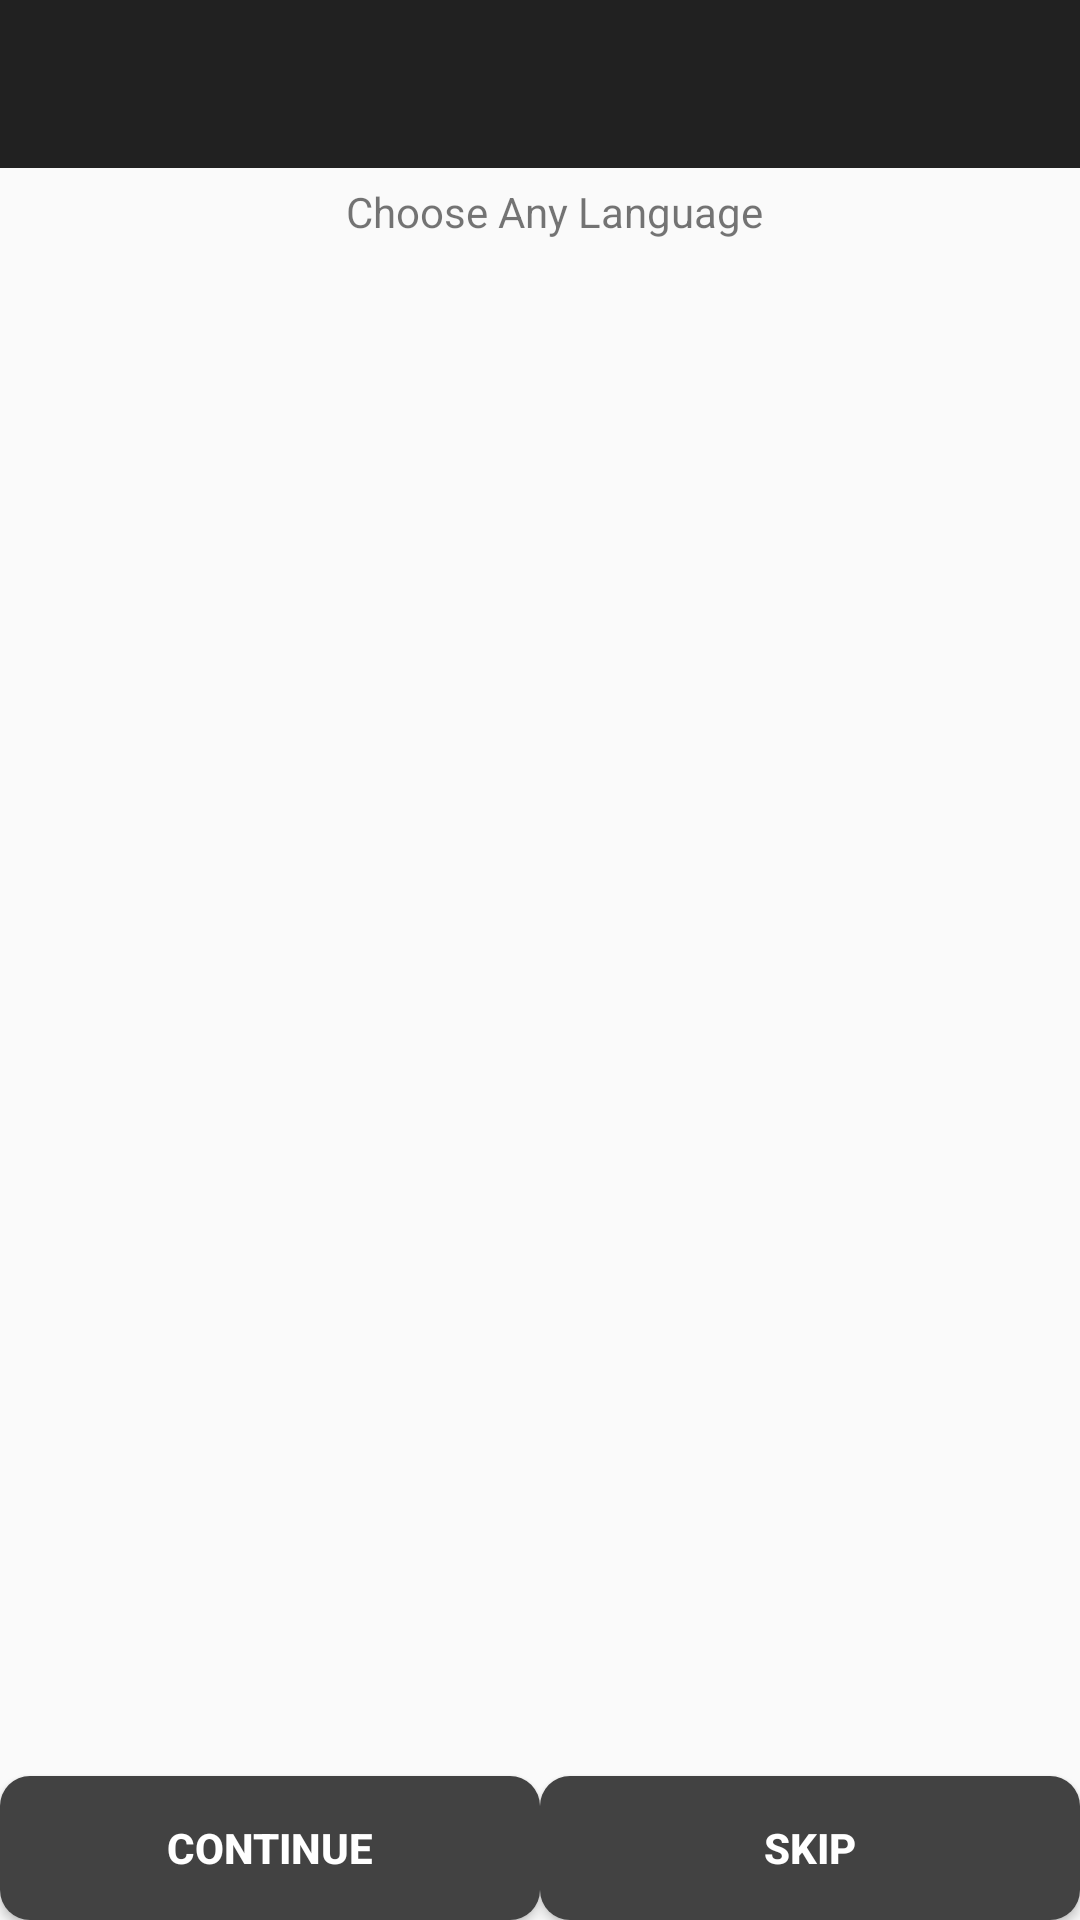

Reconstruct the res/layout file that produces this screen, plus the resources it refers to.
<!-- AndroidManifest.xml: application theme AppTheme -->
<!-- res/layout/activity_language.xml -->
<?xml version="1.0" encoding="utf-8"?>
<RelativeLayout xmlns:android="http://schemas.android.com/apk/res/android"
    xmlns:app="http://schemas.android.com/apk/res-auto"
    xmlns:tools="http://schemas.android.com/tools"
    android:id="@+id/activity_language"
    android:layout_width="match_parent"
    android:layout_height="wrap_content"
    tools:context="com.techmonkey.topyaps.Language">

    <android.support.design.widget.AppBarLayout
        android:layout_width="match_parent"
        android:layout_height="wrap_content"
        app:theme="@style/ThemeOverlay.AppCompat.Dark.ActionBar">

        <android.support.v7.widget.Toolbar
            android:id="@+id/language_toolBar"
            android:layout_width="match_parent"
            android:layout_height="?attr/actionBarSize">

            <ImageView
                android:layout_width="match_parent"
                android:layout_height="@dimen/app_logo_height"
                android:src="@drawable/app_logo" />

        </android.support.v7.widget.Toolbar>

    </android.support.design.widget.AppBarLayout>
    <LinearLayout
        android:layout_width="match_parent"
        android:layout_height="wrap_content"
        android:layout_marginLeft="5dp"
        android:layout_marginRight="5dp"
        android:layout_marginTop="56dp"
        android:orientation="vertical">
        <TextView
            android:layout_width="wrap_content"
            android:layout_height="wrap_content"
            android:layout_gravity="center"
            android:layout_marginTop="5dp"
            android:paddingLeft="10dp"
            android:text="@string/choose_language" />

        <android.support.v7.widget.RecyclerView
            android:id="@+id/language_recyclerView"
            android:layout_width="match_parent"
            android:layout_height="wrap_content"
            android:layout_marginTop="10dp"
            android:scrollbars="vertical">
        </android.support.v7.widget.RecyclerView>
    </LinearLayout>
    <LinearLayout
        android:layout_width="match_parent"
        android:layout_height="match_parent"
        android:orientation="horizontal"
        android:gravity="bottom">
        <Button
            android:id="@+id/language_continue"
            android:layout_width="wrap_content"
            android:layout_height="wrap_content"
            android:layout_weight="1"
            android:background="@drawable/my_rounded_corner"
            android:text="CONTINUE"
            android:textColor="@color/textColorPrimary"
            android:textStyle="bold"/>

        <Button
            android:id="@+id/language_skip"
            android:layout_width="wrap_content"
            android:layout_height="wrap_content"
            android:layout_weight="1"
            android:background="@drawable/my_rounded_corner"
            android:text="SKIP"
            android:textColor="@color/textColorPrimary"
            android:textStyle="bold" />
    </LinearLayout>


</RelativeLayout>
<!-- resources referenced by this layout -->
<resources>
  <color name="textColorPrimary">#FFFFFF</color>
  <dimen name="app_logo_height">16dp</dimen>
  <!-- drawable my_rounded_corner (drawable) -->
  <?xml version="1.0" encoding="utf-8"?>
  <shape xmlns:android="http://schemas.android.com/apk/res/android">
      <solid android:color="@color/cardview_dark_background"/>
      <corners android:radius="10dp"/>
  </shape>
  <string name="choose_language">Choose Any Language</string>
  <style name="AppTheme" parent="Theme.AppCompat.Light.DarkActionBar">
          
          <item name="windowNoTitle">true</item>
          <item name="windowActionBar">false</item>
          <item name="colorAccent">@color/grey</item>
          <item name="titleTextColor">@color/textColorPrimary</item>
  
      </style>
  <color name="grey">#a8a8a8</color>
</resources>
